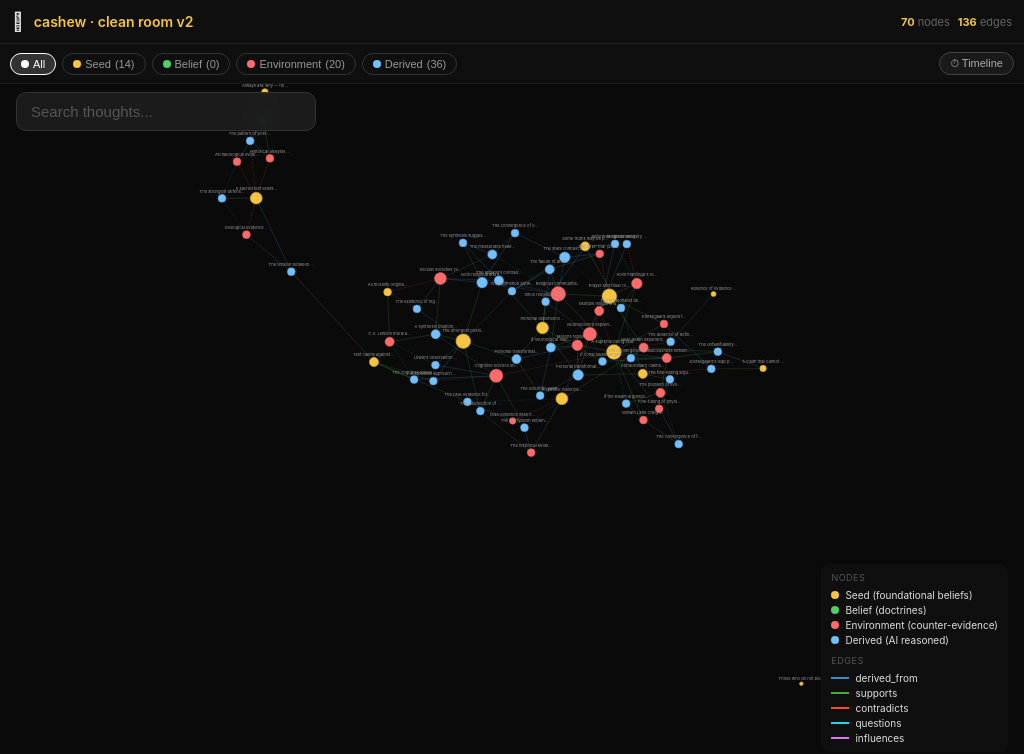
D3 v7 page, settled after 360 driven frames (6 s of simulated time); the page loaded 1 data file(s).


const COLORS = {
    seed: '#f5c542',
    belief: '#51cf66',
    environment: '#ff6b6b',
    derived: '#74c0fc',
};

function getNodeColor(d) {
    return COLORS[d.type] || '#888';
}

let graphData, simulation, svg, g, link, node, labels, zoom;
let selectedNode = null;
let activeFilter = 'all';
let timelineMode = false;
let allNodes, allEdges, degree;

async function init() {
    const resp = await fetch('./data/experiment-clean-v2.json');
    graphData = await resp.json();

    allNodes = graphData.nodes.map(n => ({...n, type: n.type || n.node_type}));
    allEdges = graphData.edges.map(e => ({
        source: e.source, target: e.target,
        relation: e.relation, weight: e.weight, reasoning: e.reasoning
    }));

    const nodeIds = new Set(allNodes.map(n => n.id));
    allEdges = allEdges.filter(e => nodeIds.has(e.source) && nodeIds.has(e.target));

    document.getElementById('stat-nodes').textContent = allNodes.length;
    document.getElementById('stat-edges').textContent = allEdges.length;

    // Set filter counts
    const counts = {};
    allNodes.forEach(n => counts[n.type] = (counts[n.type] || 0) + 1);
    document.querySelectorAll('.filter-count').forEach(el => {
        el.textContent = `(${counts[el.dataset.type] || 0})`;
    });

    // Degree
    degree = {};
    allNodes.forEach(n => degree[n.id] = 0);
    allEdges.forEach(e => {
        degree[e.source] = (degree[e.source] || 0) + 1;
        degree[e.target] = (degree[e.target] || 0) + 1;
    });

    // Compute derivation depth (BFS from seeds/beliefs/environment)
    const adj = {};
    allNodes.forEach(n => adj[n.id] = []);
    allEdges.forEach(e => {
        // parent→child: source→target in derivation_edges
        if (!adj[e.source]) adj[e.source] = [];
        adj[e.source].push(e.target);
    });
    const depthMap = {};
    const queue = [];
    allNodes.forEach(n => {
        if (n.type === 'seed' || n.type === 'belief' || n.type === 'environment') {
            depthMap[n.id] = n.type === 'seed' ? 0 : (n.type === 'belief' ? 1 : 1);
            queue.push(n.id);
        }
    });
    // BFS
    let qi = 0;
    while (qi < queue.length) {
        const cur = queue[qi++];
        (adj[cur] || []).forEach(child => {
            if (depthMap[child] === undefined || depthMap[child] > depthMap[cur] + 1) {
                depthMap[child] = depthMap[cur] + 1;
                queue.push(child);
            }
        });
    }
    // Assign depth to nodes missing from BFS
    allNodes.forEach(n => {
        n._depth = depthMap[n.id] !== undefined ? depthMap[n.id] : 10;
    });

    const W = window.innerWidth, H = window.innerHeight;

    svg = d3.select('#graph').append('svg').attr('width', W).attr('height', H);
    g = svg.append('g');

    zoom = d3.zoom().scaleExtent([0.1, 5]).on('zoom', e => g.attr('transform', e.transform));
    svg.call(zoom);

    simulation = d3.forceSimulation(allNodes)
        .force('link', d3.forceLink(allEdges).id(d => d.id).distance(60).strength(0.3))
        .force('charge', d3.forceManyBody().strength(-120))
        .force('center', d3.forceCenter(W / 2, H / 2))
        .force('collision', d3.forceCollide().radius(d => getRadius(degree[d.id] || 0) + 4));

    link = g.append('g').selectAll('line')
        .data(allEdges).enter().append('line')
        .attr('class', d => 'link ' + (d.relation || ''))
        .attr('stroke-width', d => Math.max(0.5, (d.weight || 0.5) * 2))
        .attr('stroke', d => {
            const colors = { contradicts: '#ff4444', supports: '#44aa44', derived_from: '#4488cc', questions: '#22d3ee', influences: '#da77f2' };
            return colors[d.relation] || '#555';
        });

    node = g.append('g').selectAll('g')
        .data(allNodes).enter().append('g')
        .attr('class', 'node')
        .call(d3.drag().on('start', dragstart).on('drag', dragging).on('end', dragend));

    node.append('circle')
        .attr('r', d => getRadius(degree[d.id] || 0))
        .attr('fill', d => getNodeColor(d))
        .attr('stroke', d => d3.color(getNodeColor(d)).darker(0.5));

    labels = node.append('text')
        .text(d => truncate(d.content, 20))
        .attr('dy', d => -(getRadius(degree[d.id] || 0) + 4));

    node.on('click', (e, d) => { e.stopPropagation(); selectNode(d); });
    svg.on('click', () => { selectedNode = null; node.classed('selected', false); resetOpacity(); closePanel(); });

    simulation.on('tick', () => {
        link.attr('x1', d => d.source.x).attr('y1', d => d.source.y)
            .attr('x2', d => d.target.x).attr('y2', d => d.target.y);
        node.attr('transform', d => `translate(${d.x},${d.y})`);
    });

    // Search
    document.getElementById('search').addEventListener('input', e => {
        const q = e.target.value.toLowerCase();
        if (!q) { applyFilter(); return; }
        node.style('opacity', d => d.content.toLowerCase().includes(q) ? 1 : 0.08);
        labels.style('opacity', d => d.content.toLowerCase().includes(q) ? 1 : 0.08);
        link.style('opacity', 0.03);
        const matches = allNodes.filter(n => n.content.toLowerCase().includes(q));
        if (matches.length === 1) selectNode(matches[0]);
    });

    // Filter buttons
    document.querySelectorAll('.filter-btn').forEach(btn => {
        btn.addEventListener('click', () => {
            document.querySelectorAll('.filter-btn').forEach(b => b.classList.remove('active'));
            btn.classList.add('active');
            activeFilter = btn.dataset.type;
            applyFilter();
        });
    });

    // Timeline toggle
    document.getElementById('timeline-btn').addEventListener('click', () => {
        timelineMode = !timelineMode;
        document.getElementById('timeline-btn').classList.toggle('active', timelineMode);
        if (timelineMode) enterTimeline(); else exitTimeline();
    });

    // Panel swipe
    const panel = document.getElementById('panel');
    const handleZone = document.getElementById('panel-handle-zone');
    let startY = 0, panelDragging = false;
    handleZone.addEventListener('touchstart', e => { panelDragging = true; startY = e.touches[0].clientY; panel.style.transition = 'none'; });
    handleZone.addEventListener('touchmove', e => { if (!panelDragging) return; const dy = e.touches[0].clientY - startY; if (dy > 0) panel.style.transform = `translateY(${dy}px)`; });
    handleZone.addEventListener('touchend', e => { if (!panelDragging) return; panelDragging = false; panel.style.transition = 'transform 0.3s ease'; if (e.changedTouches[0].clientY - startY > 80) { panel.classList.remove('open'); panel.style.transform = ''; } else { panel.style.transform = ''; } });
    handleZone.addEventListener('click', e => { e.stopPropagation(); panel.classList.toggle('open'); });

    // Auto-fit
    function fitGraph() {
        const bounds = g.node().getBBox();
        if (bounds.width === 0) return;
        const pad = 60;
        const scale = Math.min((W - pad) / bounds.width, (H - pad) / bounds.height) * 0.85;
        const tx = W/2 - (bounds.x + bounds.width/2) * scale;
        const ty = H/2 - (bounds.y + bounds.height/2) * scale;
        svg.transition().duration(800).call(zoom.transform, d3.zoomIdentity.translate(tx, ty).scale(Math.min(scale, 1.5)));
    }
    setTimeout(fitGraph, 500);
    setTimeout(fitGraph, 2000);
    setTimeout(() => { simulation.alphaTarget(0); fitGraph(); }, 4000);
}

function applyFilter() {
    if (activeFilter === 'all') {
        node.style('opacity', 1);
        labels.style('opacity', 1);
        link.style('opacity', null);
    } else {
        const matchIds = new Set(allNodes.filter(n => n.type === activeFilter).map(n => n.id));
        // Also show directly connected nodes
        const connected = new Set(matchIds);
        allEdges.forEach(e => {
            const sid = typeof e.source === 'object' ? e.source.id : e.source;
            const tid = typeof e.target === 'object' ? e.target.id : e.target;
            if (matchIds.has(sid)) connected.add(tid);
            if (matchIds.has(tid)) connected.add(sid);
        });
        node.style('opacity', d => matchIds.has(d.id) ? 1 : (connected.has(d.id) ? 0.3 : 0.05));
        labels.style('opacity', d => matchIds.has(d.id) ? 1 : (connected.has(d.id) ? 0.3 : 0.05));
        link.style('opacity', e => {
            const sid = typeof e.source === 'object' ? e.source.id : e.source;
            const tid = typeof e.target === 'object' ? e.target.id : e.target;
            return (matchIds.has(sid) || matchIds.has(tid)) ? 0.6 : 0.02;
        });
    }
}

function enterTimeline() {
    const W = window.innerWidth, H = window.innerHeight;
    const maxDepth = d3.max(allNodes, d => d._depth) || 1;
    const margin = 100;

    // Group by depth, spread vertically within each column
    const byDepth = {};
    allNodes.forEach(n => {
        if (!byDepth[n._depth]) byDepth[n._depth] = [];
        byDepth[n._depth].push(n);
    });

    // Position: x by depth, y spread evenly
    allNodes.forEach(n => {
        const col = byDepth[n._depth];
        const idx = col.indexOf(n);
        const ySpacing = Math.min(50, (H - margin * 2) / col.length);
        n.fx = margin + (n._depth / maxDepth) * (W - margin * 2);
        n.fy = H/2 - (col.length - 1) * ySpacing / 2 + idx * ySpacing;
    });

    simulation.alpha(0.5).restart();

    // Fit after settling
    setTimeout(() => {
        const bounds = g.node().getBBox();
        if (bounds.width === 0) return;
        const pad = 80;
        const scale = Math.min((W - pad) / bounds.width, (H - pad) / bounds.height) * 0.85;
        const tx = W/2 - (bounds.x + bounds.width/2) * scale;
        const ty = H/2 - (bounds.y + bounds.height/2) * scale;
        svg.transition().duration(800).call(zoom.transform, d3.zoomIdentity.translate(tx, ty).scale(Math.min(scale, 1.2)));
    }, 600);
}

function exitTimeline() {
    allNodes.forEach(n => { n.fx = null; n.fy = null; });
    simulation.alpha(0.8).restart();
}

function getRadius(deg) { return Math.max(4, Math.min(16, 4 + deg * 1.5)); }
function truncate(s, n) { return !s ? '' : s.length > n ? s.slice(0, n) + '…' : s; }

function selectNode(d) {
    selectedNode = d;
    node.classed('selected', n => n.id === d.id);
    const connected = new Set([d.id]);
    allEdges.forEach(e => {
        const sid = typeof e.source === 'object' ? e.source.id : e.source;
        const tid = typeof e.target === 'object' ? e.target.id : e.target;
        if (sid === d.id) connected.add(tid);
        if (tid === d.id) connected.add(sid);
    });
    node.style('opacity', n => connected.has(n.id) ? 1 : 0.1);
    labels.style('opacity', n => connected.has(n.id) ? 1 : 0.1);
    link.style('opacity', e => {
        const sid = typeof e.source === 'object' ? e.source.id : e.source;
        const tid = typeof e.target === 'object' ? e.target.id : e.target;
        return (sid === d.id || tid === d.id) ? 0.8 : 0.03;
    });
    showPanel(d);
}

function showPanel(d) {
    const panel = document.getElementById('panel');
    const content = document.getElementById('panel-content');
    const c = COLORS[d.type] || '#888';
    const typeBadge = `<span class="node-type-badge" style="background:${c}33;color:${c}">${d.type}</span>`;

    const parents = allEdges
        .filter(e => (typeof e.target === 'object' ? e.target.id : e.target) === d.id)
        .map(e => { const pid = typeof e.source === 'object' ? e.source.id : e.source; return { node: allNodes.find(n => n.id === pid), edge: e }; })
        .filter(p => p.node);

    const children = allEdges
        .filter(e => (typeof e.source === 'object' ? e.source.id : e.source) === d.id)
        .map(e => { const cid = typeof e.target === 'object' ? e.target.id : e.target; return { node: allNodes.find(n => n.id === cid), edge: e }; })
        .filter(c => c.node);

    let html = `
        <div class="panel-label">Thought ${typeBadge} <span style="color:#555;font-size:9px;margin-left:8px;">depth ${d._depth}</span></div>
        <div class="panel-text" style="font-size:16px;font-weight:500;">${d.content}</div>
        <div class="panel-meta">Confidence: ${d.confidence} · ${d.source_file === 'system_generated' ? '🤖 AI Generated' : '🧠 Seeded'}</div>
    `;

    if (parents.length) {
        html += `<div class="panel-label">Derived From (${parents.length})</div>`;
        parents.forEach(p => {
            const pc = COLORS[p.node.type] || '#888';
            html += `<div class="chain-step"><div class="chain-content"><span style="color:${pc};font-size:10px;">●</span> ${p.node.content}</div><div class="chain-reason">${p.edge.relation}: ${p.edge.reasoning || ''}</div></div>`;
        });
    }
    if (children.length) {
        html += `<div class="panel-label">Leads To (${children.length})</div>`;
        children.forEach(c => {
            const cc = COLORS[c.node.type] || '#888';
            html += `<div class="chain-step"><div class="chain-content"><span style="color:${cc};font-size:10px;">●</span> ${c.node.content}</div><div class="chain-reason">${c.edge.relation}: ${c.edge.reasoning || ''}</div></div>`;
        });
    }
    if (!parents.length && !children.length) {
        html += `<div class="panel-label">Connections</div><div class="panel-meta">Orphan node — no derivation edges</div>`;
    }
    content.innerHTML = html;
    panel.classList.add('open');
}

function closePanel() { document.getElementById('panel').classList.remove('open'); }
function resetOpacity() { node.style('opacity', 1); labels.style('opacity', 1); link.style('opacity', null); }
function dragstart(e, d) { if (!e.active) simulation.alphaTarget(0.3).restart(); d.fx = d.x; d.fy = d.y; }
function dragging(e, d) { d.fx = e.x; d.fy = e.y; }
function dragend(e, d) { if (!e.active) simulation.alphaTarget(0); if (!timelineMode) { d.fx = null; d.fy = null; } }

init();


### data: data/experiment-clean-v2.json
{
 "nodes": [
  {
   "id": "153c5bb2f654",
   "content": "A supreme being exists who is all-powerf…",
   "node_type": "seed",
   "confidence": 1.0,
   "source_file": "experiment_seed",
   "timestamp": "2026-03-08T21:46:05.199241",
   "mood_state": null
  },
  {
   "id": "87839aed3cc0",
   "content": "A sacred text exists that is divinely in…",
   "node_type": "seed",
   "confidence": 1.0,
   "source_file": "experiment_seed",
   "timestamp": "2026-03-08T21:46:05.199476",
   "mood_state": null
  },
  {
   "id": "0a16740837d0",
   "content": "Prayer and ritual connect humans to the …",
   "node_type": "seed",
   "confidence": 1.0,
   "source_file": "experiment_seed",
   "timestamp": "2026-03-08T21:46:05.199486",
   "mood_state": null
  },
  {
   "id": "c54b62fc5f82",
   "content": "Those who do not believe face negative e…",
   "node_type": "seed",
   "confidence": 1.0,
   "source_file": "experiment_seed",
   "timestamp": "2026-03-08T21:46:05.199490",
   "mood_state": null
  },
  {
   "id": "4e92f934d37a",
   "content": "All morality originates from the supreme…",
   "node_type": "seed",
   "confidence": 1.0,
   "source_file": "experiment_seed",
   "timestamp": "2026-03-08T21:46:05.199495",
   "mood_state": null
  },
  {
   "id": "66500253ceec",
   "content": "A specific historical figure performed m…",
   "node_type": "seed",
   "confidence": 1.0,
   "source_file": "experiment_seed",
   "timestamp": "2026-03-08T21:46:05.199499",
   "mood_state": null
  },
  {
   "id": "4e1c6579f945",
   "content": "Extraordinary claims require extraordina…",
   "node_type": "seed",
   "confidence": 1.0,
   "source_file": "experiment_reasoning",
   "timestamp": "2026-03-08T21:46:05.199504",
   "mood_state": null
  },
  {
   "id": "b660e29ded46",
   "content": "Some truths may be properly basic — know…",
   "node_type": "seed",
   "confidence": 1.0,
   "source_file": "experiment_reasoning",
   "timestamp": "2026-03-08T21:46:05.199508",
   "mood_state": null
  },
  "... 62 more items"
 ],
 "edges": [
  {
   "source": "5ed0a40dba66",
   "target": "153c5bb2f654",
   "relation": "supports",
   "weight": 0.8,
   "reasoning": "Pro-evidence supporting seed claim"
  },
  {
   "source": "00760444fdf4",
   "target": "153c5bb2f654",
   "relation": "supports",
   "weight": 0.8,
   "reasoning": "Pro-evidence supporting seed claim"
  },
  {
   "source": "14925ac48ab1",
   "target": "0a16740837d0",
   "relation": "supports",
   "weight": 0.8,
   "reasoning": "Pro-evidence supporting seed claim"
  },
  {
   "source": "14925ac48ab1",
   "target": "66500253ceec",
   "relation": "supports",
   "weight": 0.8,
   "reasoning": "Pro-evidence supporting seed claim"
  },
  {
   "source": "51e4e0210f6e",
   "target": "0a16740837d0",
   "relation": "supports",
   "weight": 0.8,
   "reasoning": "Pro-evidence supporting seed claim"
  },
  {
   "source": "51e4e0210f6e",
   "target": "153c5bb2f654",
   "relation": "supports",
   "weight": 0.8,
   "reasoning": "Pro-evidence supporting seed claim"
  },
  {
   "source": "4d26be73f417",
   "target": "153c5bb2f654",
   "relation": "supports",
   "weight": 0.8,
   "reasoning": "Pro-evidence supporting seed claim"
  },
  {
   "source": "4d26be73f417",
   "target": "0a16740837d0",
   "relation": "supports",
   "weight": 0.8,
   "reasoning": "Pro-evidence supporting seed claim"
  },
  "... 128 more items"
 ]
}